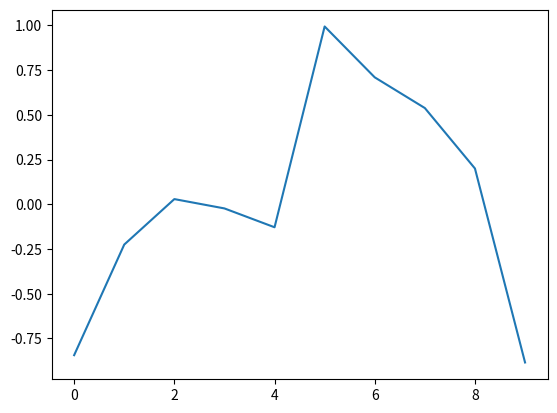

Recreate this plot in Python.
# -*- coding: utf-8 -*-
"""
Created on Tue Jun  3 19:45:32 2025

[redacted]
"""

import numpy as np
from matplotlib import pyplot as plt

class Bandit:
    # kArms 
    # payE  array, expected payout
    # payS  array, stdev of payout
    
    def setRatesEqual(self, cnst = 1):
        self.payE = cnst * np.ones(self.kArms)
        self.payS = cnst * np.ones(self.kArms)
    
    def setRatesRand(self, breadth = 1):
        self.payE = (breadth)*(-1 + 2*np.random.rand(self.kArms))
        self.payS = (breadth)*( np.random.rand(self.kArms) )
        
    def setExpectedR(self, R ):
        assert( R.size==self.kArms )
        self.payE = R
        
    def setStDevR(self, S):
        assert( S.size==self.kArms )
        self.payS = S
        
    def __init__(self, kArms, paystyle="rand", payparam = 1, varparam = 0):
        self.kArms  = kArms
        
        match paystyle:
            case "rand":
                self.setRatesRand(breadth=payparam)
            case "even":
                self.setRatesRand(cnst=payparam)
            case "custom":
                self.setExpectedR(payparam)
                self.setStDevR(varparam)                
            case _:
                print("warning, bad case provided, defaulting to random payouts.")
                self.setRatesRand(breadth=payparam)
                
    #----------------------------------------------------------------------
        
    def expectedR(self):
        return self.payE
        
    def play( self, n ):
        x = np.random.normal( self.payE[n], self.payS[n] )    
        return round(x)
    
    def evolve(self,dr):     # Expected action values, and variance, are modified by random walk
        self.payE = np.add(  self.payE, 2*dr *(-0.5 + np.random.rand(self.kArms) ) )
        self.payS = np.multiply( self.payS, 1.0 + 2*dr*(-0.5 + np.random.rand(self.kArms) ) )
        
        
if ( __name__=='__main__' ):
    
    N = 10
    
    bandit = Bandit( N )
    
    print( bandit.expectedR() )
    
    bandit.play(2)
    
    plt.plot(bandit.expectedR())
    plt.show()
    
    